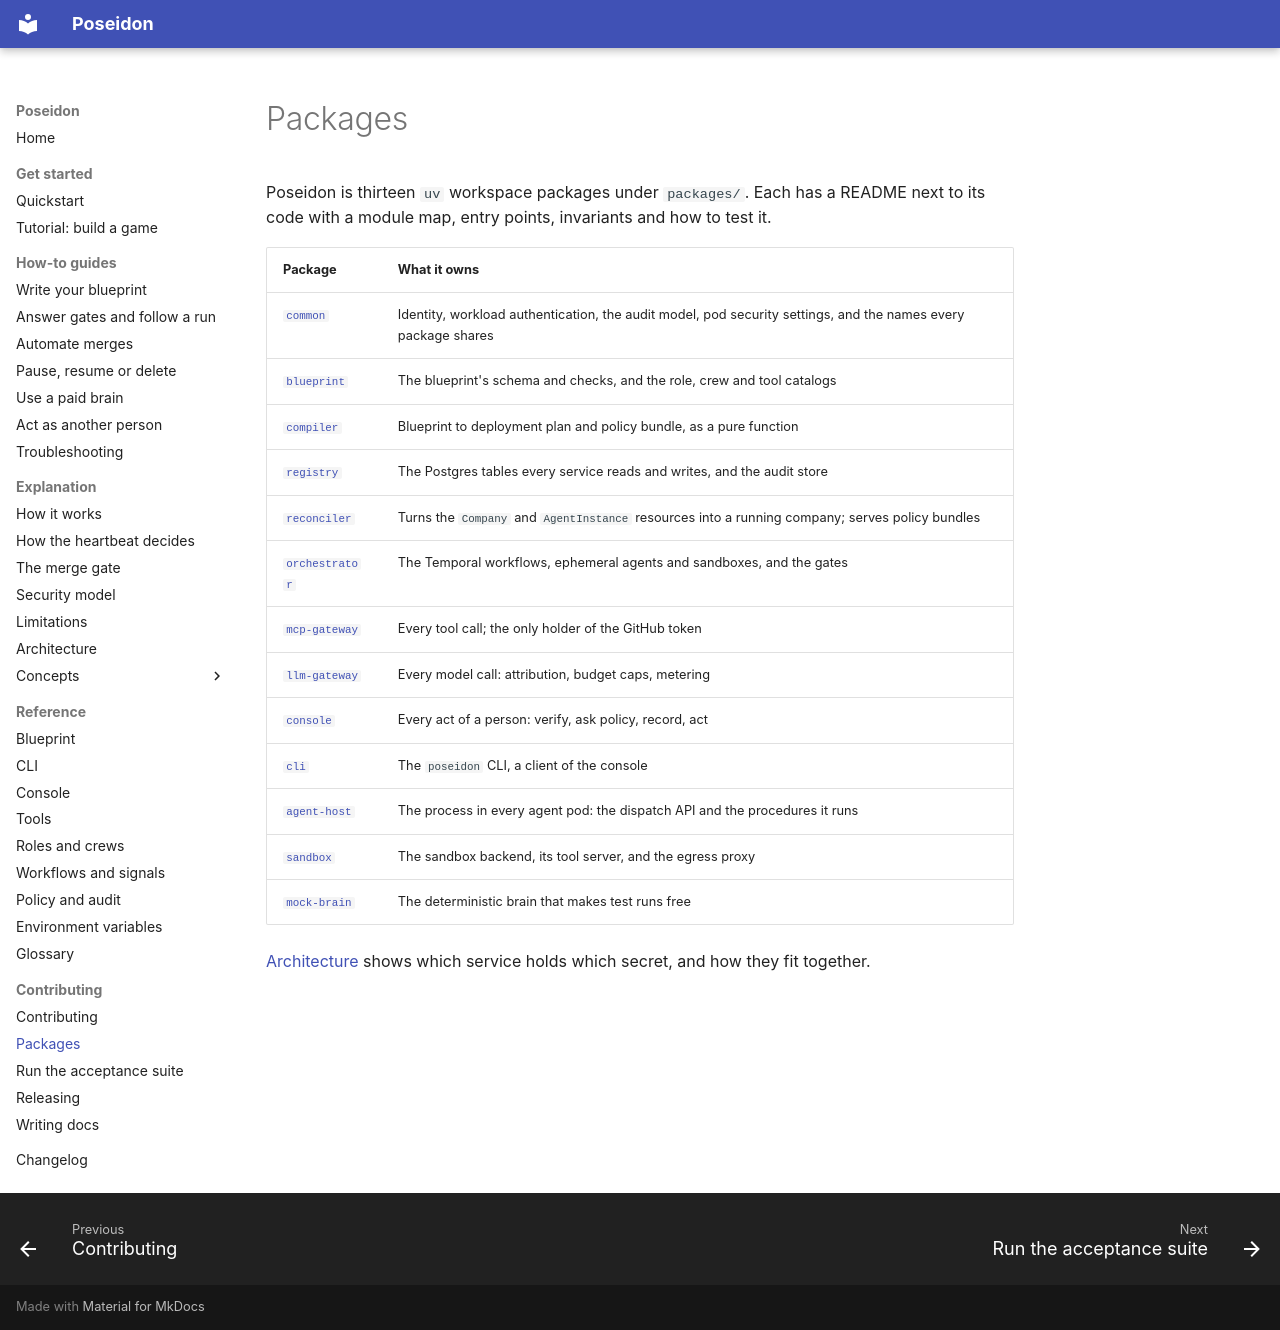

repository: mathbrus/poseidon-prototype · page: developing/packages/index.html · generator: mkdocs

# Packages

Poseidon is thirteen `uv` workspace packages under `packages/`. Each has a
README next to its code with a module map, entry points, invariants and
how to test it.

| Package | What it owns |
|---|---|
| [`common`](https://github.com/mathbrus/poseidon-prototype/blob/master/packages/common/README.md) | Identity, workload authentication, the audit model, pod security settings, and the names every package shares |
| [`blueprint`](https://github.com/mathbrus/poseidon-prototype/blob/master/packages/blueprint/README.md) | The blueprint's schema and checks, and the role, crew and tool catalogs |
| [`compiler`](https://github.com/mathbrus/poseidon-prototype/blob/master/packages/compiler/README.md) | Blueprint to deployment plan and policy bundle, as a pure function |
| [`registry`](https://github.com/mathbrus/poseidon-prototype/blob/master/packages/registry/README.md) | The Postgres tables every service reads and writes, and the audit store |
| [`reconciler`](https://github.com/mathbrus/poseidon-prototype/blob/master/packages/reconciler/README.md) | Turns the `Company` and `AgentInstance` resources into a running company; serves policy bundles |
| [`orchestrator`](https://github.com/mathbrus/poseidon-prototype/blob/master/packages/orchestrator/README.md) | The Temporal workflows, ephemeral agents and sandboxes, and the gates |
| [`mcp-gateway`](https://github.com/mathbrus/poseidon-prototype/blob/master/packages/mcp-gateway/README.md) | Every tool call; the only holder of the GitHub token |
| [`llm-gateway`](https://github.com/mathbrus/poseidon-prototype/blob/master/packages/llm-gateway/README.md) | Every model call: attribution, budget caps, metering |
| [`console`](https://github.com/mathbrus/poseidon-prototype/blob/master/packages/console/README.md) | Every act of a person: verify, ask policy, record, act |
| [`cli`](https://github.com/mathbrus/poseidon-prototype/blob/master/packages/cli/README.md) | The `poseidon` CLI, a client of the console |
| [`agent-host`](https://github.com/mathbrus/poseidon-prototype/blob/master/packages/agent-host/README.md) | The process in every agent pod: the dispatch API and the procedures it runs |
| [`sandbox`](https://github.com/mathbrus/poseidon-prototype/blob/master/packages/sandbox/README.md) | The sandbox backend, its tool server, and the egress proxy |
| [`mock-brain`](https://github.com/mathbrus/poseidon-prototype/blob/master/packages/mock-brain/README.md) | The deterministic brain that makes test runs free |

[Architecture](../explanation/architecture.md) shows which service holds
which secret, and how they fit together.
